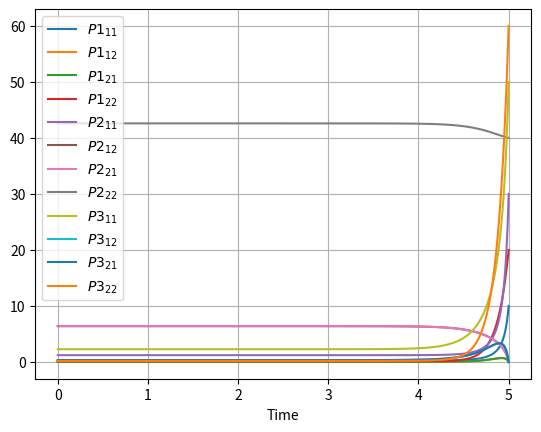
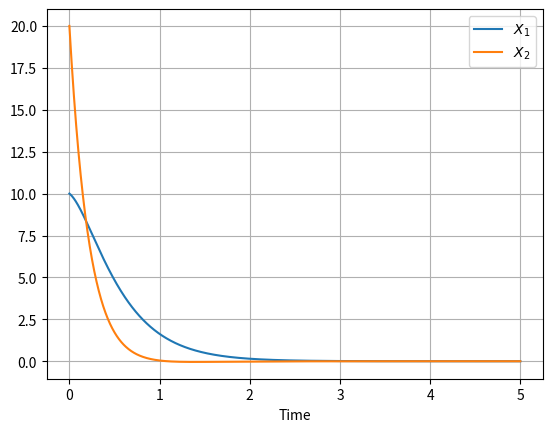

Here is the Python script that generated these plots, in order:
import numpy as np
from numpy.linalg import eigvals, inv
import matplotlib.pyplot as plt
from scipy.linalg import solve_continuous_are
from scipy.integrate import odeint, solve_ivp
import warnings
import time


def get_P_f(m, B):
    M = sum(m)
    N = len(B)
    P_size = M ** 2
    P_f = np.zeros((N * P_size,))

    for i in range(N):
        random_matrix = np.random.rand(M, M)
        P_f_i = random_matrix.transpose() @ random_matrix
        P_f_i = P_f_i.reshape((P_size,))

        if i == 0:
            P_f = P_f_i
        else:
            P_f = np.concatenate((P_f, P_f_i), axis=0)
    return P_f


def get_care_P_f(A, B, Q, R):
    M = A.shape[0]
    N = len(B)
    P_size = M ** 2
    P_f = np.zeros((N * P_size,))

    for i in range(N):
        P_f_i = solve_continuous_are(A, B[i], Q[i], R[i]).reshape((P_size,))

        if i == 0:
            P_f = P_f_i
        else:
            P_f = np.concatenate((P_f, P_f_i), axis=0)

    return P_f


def check_input(m, A, B, Q, R, X0, T_f, P_f, data_points):
    M = sum(m)

    if not (isinstance(m, list) and all([isinstance(m_i, int) and m_i > 0 for m_i in m])):
        raise ValueError('m must be a list of positive integers')
    if not (isinstance(A, np.ndarray) and A.shape == (M, M)):
        raise ValueError('A must be a square 2-d numpy array with shape MxM')
    if not (isinstance(B, list) and all([isinstance(B_i, np.ndarray) and B_i.shape[0] == M for B_i in B])):
        raise ValueError('B must be a list of 2-d numpy arrays with M rows')
    if not (isinstance(R, list) and all([isinstance(R_i, np.ndarray) and B_i.shape[1] == R_i.shape[0] == R_i.shape[1]
            and np.all(eigvals(R_i) >= 0) for B_i, R_i in zip(B, R)])):
        raise ValueError('R must be a list of square 2-d positive definite numpy arrays with shape '
                         'corresponding to the second dimensions of the arrays in B')
    if not (isinstance(Q, list) and all([isinstance(Q_i, np.ndarray) and Q_i.shape == (M, M) for Q_i in Q])):
        raise ValueError('Q must be a list of square 2-d positive semi-definite numpy arrays with shape MxM')
    if not all([np.all(eigvals(Q_i) >= 0) for Q_i in Q]):
        if all([np.all(abs(eigvals(Q_i)) <= 1e-15) for Q_i in Q]):
            warnings.warn("Warning: there is a matrix in Q that has negative (but really small) eigenvalues")
        else:
            raise ValueError('Q must contain positive semi-definite numpy arrays')
    if not (isinstance(X0, np.ndarray) and X0.shape == (M, )):
        raise ValueError('X0 must be a 1-d numpy array with length M')

    valid_T_f = isinstance(T_f, (float, int))
    valid_P_f = P_f is not None and isinstance(P_f, list)
    valid_data_points = isinstance(data_points, int) and data_points < 10000
    finite_horizon = [valid_T_f, valid_P_f, valid_data_points]

    if any(finite_horizon) and not all(finite_horizon):
        raise ValueError('For finite horizon - T_f, P_f and the number of data points must all be defined as required')
    if valid_T_f and T_f <= 0:
        raise ValueError('T_f must be positive')
    if valid_P_f and not all([isinstance(P_i, np.ndarray) and P_i.shape[0] == P_i.shape[1] == M for P_i in P_f]):
        raise ValueError('P_f must be a list of 2-d positive semi-definite numpy arrays with shape MxM')
    if not all([eig >= 0 for eig_set in [eigvals(P_f_i) for P_f_i in P_f] for eig in eig_set]):
        if all([abs(eig) <= 1e-15 for eig_set in [eigvals(P_f_i) for P_f_i in P_f] for eig in eig_set]):
            warnings.warn("Warning: there is a matrix in P_f that has negative (but really small) eigenvalues")
        else:
            raise ValueError('P_f must contain positive semi-definite numpy arrays')
    if valid_data_points and data_points <= 0:
        raise ValueError('There has to be a positive number of data points')


def solve_N_coupled_riccati(_, P, M, N, A, B, Q, R, cl):
    P_size = M ** 2

    P_matrices = [(P[i * P_size:(i + 1) * P_size]).reshape(M, M) for i in range(N)]
    S_matrices = [B[i] @ inv(R[i]) @ B[i].transpose() for i in range(N)]
    SP_sum = sum(a @ b for a, b in zip(S_matrices, P_matrices))
    A_t = A.transpose()
    dPdt = np.zeros((P_size,))

    for i in range(N):
        P_i = P_matrices[i]
        Q_i = Q[i]

        dPidt = - A_t @ P_i - P_i @ A - Q_i + P_i @ SP_sum

        if cl:
            PS_sum = (SP_sum - S_matrices[i] @ P_matrices[i]).transpose()
            dPidt = dPidt + PS_sum @ P_i

        dPidt = dPidt.reshape(P_size)

        if i == 0:
            dPdt = dPidt
        else:
            dPdt = np.concatenate((dPdt, dPidt), axis=0)
    return np.ravel(dPdt)


def plot(m, N, s, mat, is_P):
    n = len(m)
    M = sum(m)
    V = range(1, N + 1)
    U = range(1, M + 1)

    legend = tuple(['${P' + str(i) + '}_{' + str(j) + str(k) + '}$'for i in V for j in U for k in U] if is_P else
                   ['${X' + (str(i) if n > 1 else '') + '}_{' + str(j) + '}$' for i in V for j in U])
    plt.figure(dpi=130)
    plt.plot(s, mat)
    plt.xlabel('Time')
    plt.legend(legend, loc='upper left' if is_P else 'best', ncol=int(M / 2), prop={'size': int(20 / M)})
    plt.grid()
    plt.show()


def simulate_state_space(P, M, A, R, B, N, X0, t):
    j = len(P) - 1
    P_size = M ** 2

    S_matrices = [B[i] @ inv(R[i]) @ B[i].transpose() for i in range(N)]

    def stateDiffEqn(X, _):
        nonlocal j

        P_matrices_j = [(P[j][i * P_size:(i + 1) * P_size]).reshape(M, M) for i in range(N)]
        SP_sum = sum(a @ b for a, b in zip(S_matrices, P_matrices_j))
        A_cl = A - SP_sum
        dXdt = A_cl @ X

        if j > 0:
            j -= 1
        return dXdt

    X = odeint(stateDiffEqn, X0, t)

    return X


def solve_diff_game(m, A, B, Q, R, cl, X0, T_f=5, P_f=None, data_points=10000):
    check_input(m, A, B, Q, R, X0, T_f, P_f, data_points)
    M = sum(m)
    N = len(B)
    t = np.linspace(T_f, 0, data_points)

    if P_f is None:
        P_f = get_care_P_f(A, B, Q, R)
        sol = solve_ivp(fun=solve_N_coupled_riccati, t_span=[T_f, 0], y0=P_f, args=(M, N, A, B, Q, R, cl), t_eval=t)
        P = np.swapaxes(sol.y, 0, 1)
    else:
        P = odeint(func=solve_N_coupled_riccati, y0=np.ravel(P_f), t=t, args=(M, N, A, B, Q, R, cl), tfirst=True)

    plot(m, N, t, P, True)

    forward_t = t[::-1]
    X = simulate_state_space(P, M, A, R, B, N, X0, forward_t)
    plot(m, N, forward_t, X, False)


if __name__ == '__main__':
    # start = time.time()
    m = [2]

    A = np.array([[-2, 1],
                  [1, 4]])
    B = [np.array([[1, 0],
                  [0, 1]]),
         np.array([[0],
                  [1]]),
         np.array([[1],
                  [0]])]
    Q = [np.array([[1, 0],
                  [0, 1]]),
         np.array([[1, 0],
                   [0, 10]]),
         np.array([[10, 0],
                   [0, 1]])
         ]
    R = [np.array([[100, 0],
                  [0, 200]]),
         np.array([[5]]),
         np.array([[7]])]

    cl = True
    T_f = 5
    P_f = [np.array([[10, 0],
                     [0, 20]]),
           np.array([[30, 0],
                     [0, 40]]),
           np.array([[50, 0],
                     [0, 60]])]
    data_points = 1000

    X0 = np.array([10, 20])

    solve_diff_game(m, A, B, Q, R, cl, X0, T_f, P_f, data_points)
    # end = time.time()

    # print(end - start)
